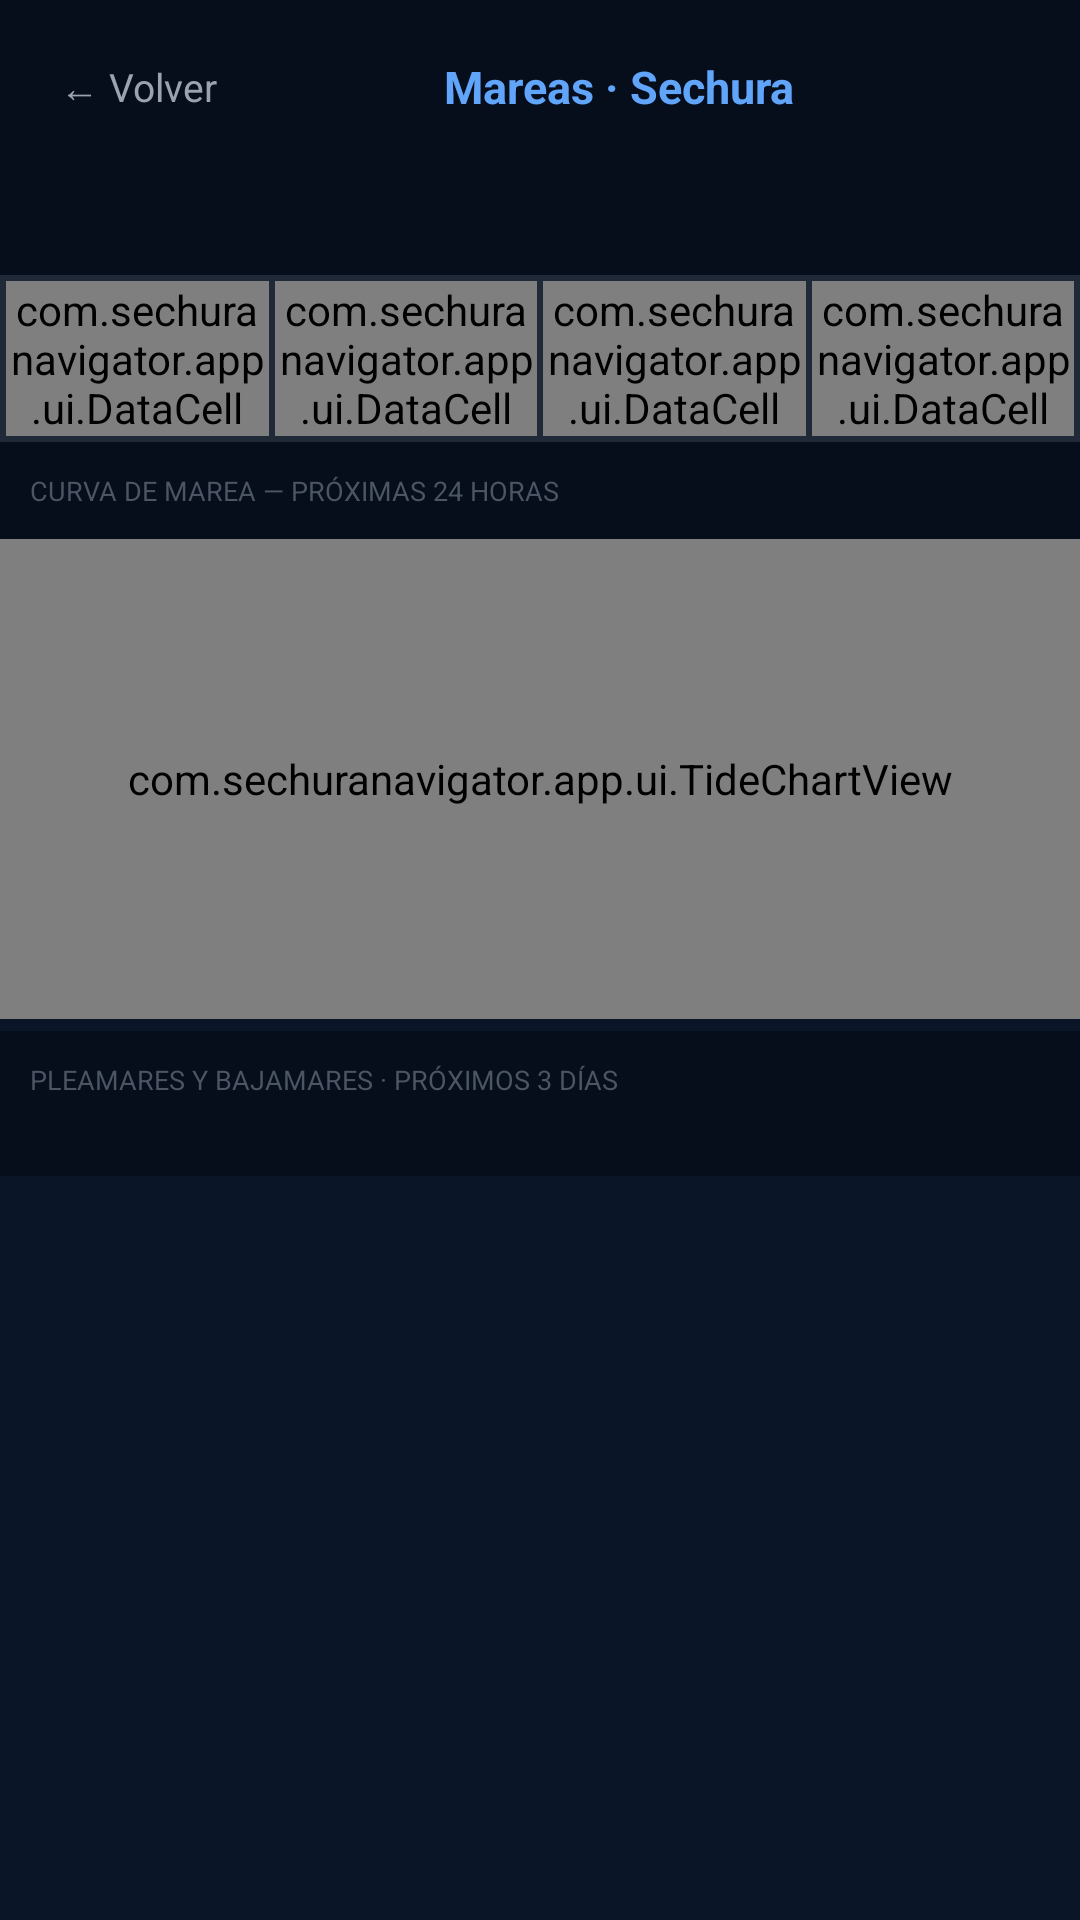

Here is an Android app screen rendered from its layout file. Give the layout XML and the strings, colors and styles it references.
<!-- AndroidManifest.xml: application theme Theme.SechuraNavigator -->
<!-- res/layout/activity_tides.xml -->
<?xml version="1.0" encoding="utf-8"?>
<ScrollView
    xmlns:android="http://schemas.android.com/apk/res/android"
    android:layout_width="match_parent"
    android:layout_height="match_parent"
    android:background="#0A1628">

    <LinearLayout
        android:layout_width="match_parent"
        android:layout_height="wrap_content"
        android:orientation="vertical">

        
        <LinearLayout
            android:layout_width="match_parent"
            android:layout_height="wrap_content"
            android:orientation="horizontal"
            android:background="#060E1C"
            android:padding="12dp"
            android:gravity="center_vertical">

            <TextView
                android:id="@+id/btnBack"
                android:layout_width="wrap_content"
                android:layout_height="wrap_content"
                android:text="← Volver"
                android:textColor="#9CA3AF"
                android:textSize="13sp"
                android:padding="8dp"
                android:clickable="true"
                android:focusable="true" />

            <TextView
                android:layout_width="0dp"
                android:layout_height="wrap_content"
                android:layout_weight="1"
                android:text="Mareas · Sechura"
                android:textColor="#60A5FA"
                android:textSize="15sp"
                android:textStyle="bold"
                android:gravity="center" />

            <TextView
                android:id="@+id/tvLastUpdate"
                android:layout_width="wrap_content"
                android:layout_height="wrap_content"
                android:textColor="#4B5563"
                android:textSize="9sp"
                android:padding="8dp" />

        </LinearLayout>

        
        <LinearLayout
            android:layout_width="match_parent"
            android:layout_height="wrap_content"
            android:orientation="horizontal"
            android:background="#060E1C"
            android:padding="8dp"
            android:gravity="center_vertical">

            <TextView
                android:id="@+id/tvDate"
                android:layout_width="0dp"
                android:layout_height="wrap_content"
                android:layout_weight="1"
                android:textColor="#FFFFFF"
                android:textSize="13sp"
                android:textStyle="bold"
                android:gravity="center" />

        </LinearLayout>

        
        <GridLayout
            android:layout_width="match_parent"
            android:layout_height="wrap_content"
            android:columnCount="4"
            android:padding="1dp"
            android:background="#1F2937">

            <com.sechuranavigator.app.ui.DataCell
                android:id="@+id/cellCoefficient"
                android:layout_width="0dp"
                android:layout_height="wrap_content"
                android:layout_columnWeight="1"
                android:layout_margin="1dp" />

            <com.sechuranavigator.app.ui.DataCell
                android:id="@+id/cellTideType"
                android:layout_width="0dp"
                android:layout_height="wrap_content"
                android:layout_columnWeight="1"
                android:layout_margin="1dp" />

            <com.sechuranavigator.app.ui.DataCell
                android:id="@+id/cellMoon"
                android:layout_width="0dp"
                android:layout_height="wrap_content"
                android:layout_columnWeight="1"
                android:layout_margin="1dp" />

            <com.sechuranavigator.app.ui.DataCell
                android:id="@+id/cellCurrentStatus"
                android:layout_width="0dp"
                android:layout_height="wrap_content"
                android:layout_columnWeight="1"
                android:layout_margin="1dp" />

        </GridLayout>

        
        <TextView
            android:layout_width="match_parent"
            android:layout_height="wrap_content"
            android:text="CURVA DE MAREA — PRÓXIMAS 24 HORAS"
            android:textColor="#4B5563"
            android:textSize="9sp"
            android:padding="10dp"
            android:background="#060E1C" />

        <com.sechuranavigator.app.ui.TideChartView
            android:id="@+id/tideChart"
            android:layout_width="match_parent"
            android:layout_height="160dp"
            android:background="#060E1C" />

        
        <TextView
            android:layout_width="match_parent"
            android:layout_height="wrap_content"
            android:text="PLEAMARES Y BAJAMARES · PRÓXIMOS 3 DÍAS"
            android:textColor="#4B5563"
            android:textSize="9sp"
            android:padding="10dp"
            android:background="#060E1C"
            android:layout_marginTop="4dp" />

        <LinearLayout
            android:id="@+id/containerExtremes"
            android:layout_width="match_parent"
            android:layout_height="wrap_content"
            android:orientation="vertical"
            android:background="#060E1C"
            android:paddingBottom="16dp" />

    </LinearLayout>
</ScrollView>
<!-- resources referenced by this layout -->
<resources>
  <style name="Theme.SechuraNavigator" parent="Base.Theme.SechuraNavigator" />
  <style name="Base.Theme.SechuraNavigator" parent="Theme.Material3.DayNight.NoActionBar">
          
          
      </style>
</resources>
